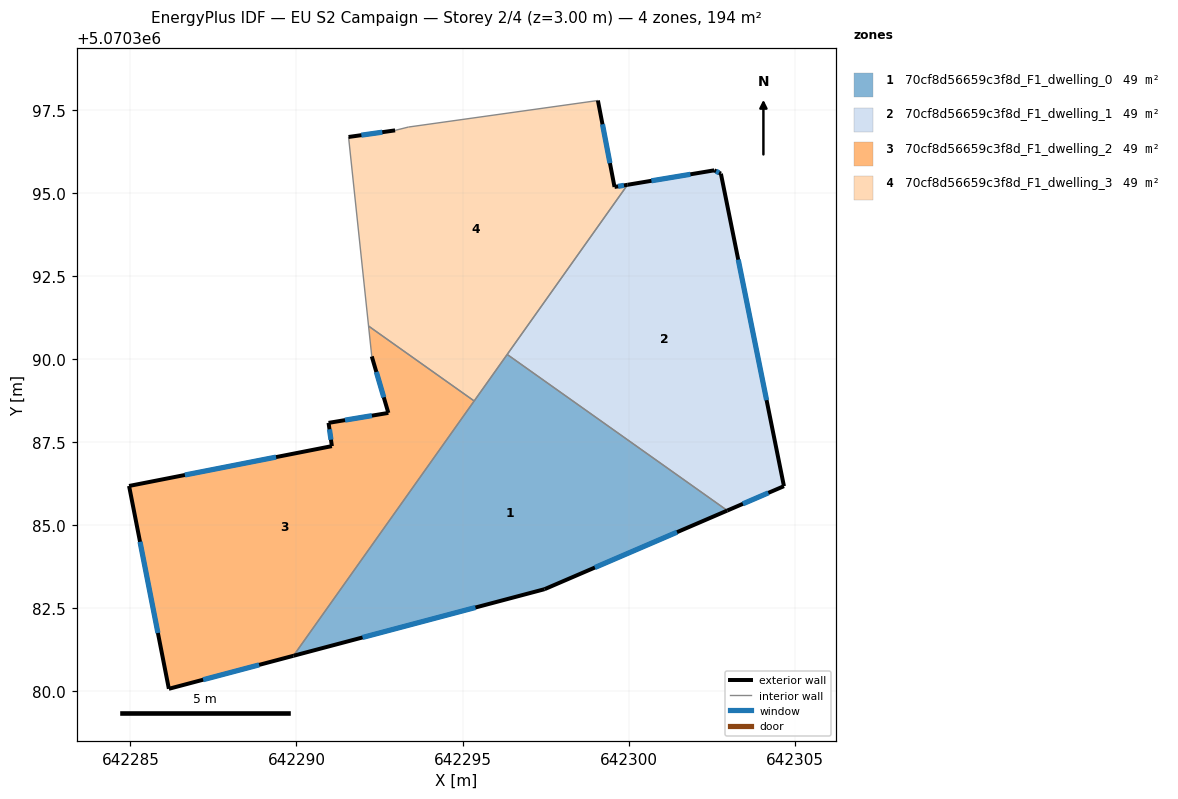
=== STOREY PLAN SPEC (per zone: floor XY polygon, exterior-wall plan segments, windows/doors) ===
zone 1: 70cf8d56659c3f8d_F1_dwelling_0  (48.6 m²)
  floor: (642302.97, 5070385.44) (642297.47, 5070383.07) (642289.91, 5070381.07) (642296.34, 5070390.14)
  exterior wall: (642289.91, 5070381.07) – (642297.47, 5070383.07)  [7.8 m]
    window: (642291.99, 5070381.62) – (642295.39, 5070382.52)  [4.7 m²]
  exterior wall: (642297.47, 5070383.07) – (642302.97, 5070385.44)  [6.0 m]
    window: (642298.98, 5070383.72) – (642301.46, 5070384.79)  [3.6 m²]
  interior walls: 3
zone 2: 70cf8d56659c3f8d_F1_dwelling_1  (48.6 m²)
  floor: (642302.78, 5070395.58) (642304.67, 5070386.17) (642302.97, 5070385.44) (642296.34, 5070390.14) (642299.97, 5070395.25) (642302.58, 5070395.68)
  exterior wall: (642304.68, 5070386.17) – (642302.78, 5070395.58)  [9.6 m]
    window: (642304.15, 5070388.76) – (642303.30, 5070392.99)  [5.8 m²]
  exterior wall: (642302.97, 5070385.44) – (642304.68, 5070386.17)  [1.9 m]
    window: (642303.44, 5070385.64) – (642304.21, 5070385.97)  [1.1 m²]
  exterior wall: (642302.58, 5070395.68) – (642299.97, 5070395.25)  [2.6 m]
    window: (642301.86, 5070395.56) – (642300.69, 5070395.36)  [1.6 m²]
  exterior wall: (642302.78, 5070395.58) – (642302.58, 5070395.68)  [0.2 m]
    window: (642302.72, 5070395.61) – (642302.63, 5070395.65)  [0.1 m²]
  interior walls: 2
zone 3: 70cf8d56659c3f8d_F1_dwelling_2  (48.6 m²)
  floor: (642295.35, 5070388.74) (642289.91, 5070381.07) (642286.16, 5070380.07) (642284.96, 5070386.18) (642291.07, 5070387.38) (642290.97, 5070388.08) (642292.77, 5070388.38) (642292.27, 5070390.08) (642292.17, 5070390.99)
  exterior wall: (642292.77, 5070388.38) – (642290.97, 5070388.08)  [1.8 m]
    window: (642292.27, 5070388.30) – (642291.46, 5070388.16)  [1.1 m²]
  exterior wall: (642292.27, 5070390.08) – (642292.77, 5070388.38)  [1.8 m]
    window: (642292.41, 5070389.61) – (642292.63, 5070388.85)  [1.1 m²]
  exterior wall: (642286.16, 5070380.07) – (642289.91, 5070381.07)  [3.9 m]
    window: (642287.19, 5070380.35) – (642288.88, 5070380.79)  [2.4 m²]
  exterior wall: (642284.96, 5070386.18) – (642286.16, 5070380.07)  [6.2 m]
    window: (642285.29, 5070384.50) – (642285.83, 5070381.75)  [3.8 m²]
  exterior wall: (642291.07, 5070387.38) – (642284.96, 5070386.18)  [6.2 m]
    window: (642289.39, 5070387.05) – (642286.64, 5070386.51)  [3.8 m²]
  exterior wall: (642290.97, 5070388.08) – (642291.07, 5070387.38)  [0.7 m]
    window: (642290.99, 5070387.89) – (642291.04, 5070387.57)  [0.4 m²]
  interior walls: 3
zone 4: 70cf8d56659c3f8d_F1_dwelling_3  (48.6 m²)
  floor: (642299.07, 5070397.78) (642299.57, 5070395.18) (642299.97, 5070395.25) (642295.35, 5070388.74) (642292.17, 5070390.99) (642291.57, 5070396.68) (642292.97, 5070396.88) (642293.37, 5070396.98)
  exterior wall: (642299.57, 5070395.18) – (642299.07, 5070397.78)  [2.6 m]
    window: (642299.44, 5070395.90) – (642299.21, 5070397.07)  [1.6 m²]
  exterior wall: (642299.97, 5070395.25) – (642299.57, 5070395.18)  [0.4 m]
    window: (642299.86, 5070395.23) – (642299.68, 5070395.20)  [0.2 m²]
  exterior wall: (642292.97, 5070396.88) – (642291.57, 5070396.68)  [1.4 m]
    window: (642292.58, 5070396.83) – (642291.95, 5070396.74)  [0.9 m²]
  interior walls: 6

=== DERIVED (storey summary) ===
Building: EU S2 Campaign
Storey: 2 of 4  (floor level z = 3.00 m)
Storey gross floor area: 194.4 m²
Zones on this storey: 4
  - 70cf8d56659c3f8d_F1_dwelling_0: floor 48.6 m²; exterior wall 13.8 m (41.4 m²); 2 window(s) 8.4 m²; WWR 20.2%
  - 70cf8d56659c3f8d_F1_dwelling_1: floor 48.6 m²; exterior wall 14.3 m (43.0 m²); 4 window(s) 8.7 m²; WWR 20.2%
  - 70cf8d56659c3f8d_F1_dwelling_2: floor 48.6 m²; exterior wall 20.6 m (61.9 m²); 6 window(s) 12.5 m²; WWR 20.2%
  - 70cf8d56659c3f8d_F1_dwelling_3: floor 48.6 m²; exterior wall 4.5 m (13.4 m²); 3 window(s) 2.7 m²; WWR 20.2%
Zone adjacency (shared interzone walls):
  - 70cf8d56659c3f8d_F1_dwelling_0 ↔ 70cf8d56659c3f8d_F1_dwelling_1
  - 70cf8d56659c3f8d_F1_dwelling_0 ↔ 70cf8d56659c3f8d_F1_dwelling_2
  - 70cf8d56659c3f8d_F1_dwelling_0 ↔ 70cf8d56659c3f8d_F1_dwelling_3
  - 70cf8d56659c3f8d_F1_dwelling_1 ↔ 70cf8d56659c3f8d_F1_dwelling_3
  - 70cf8d56659c3f8d_F1_dwelling_2 ↔ 70cf8d56659c3f8d_F1_dwelling_3